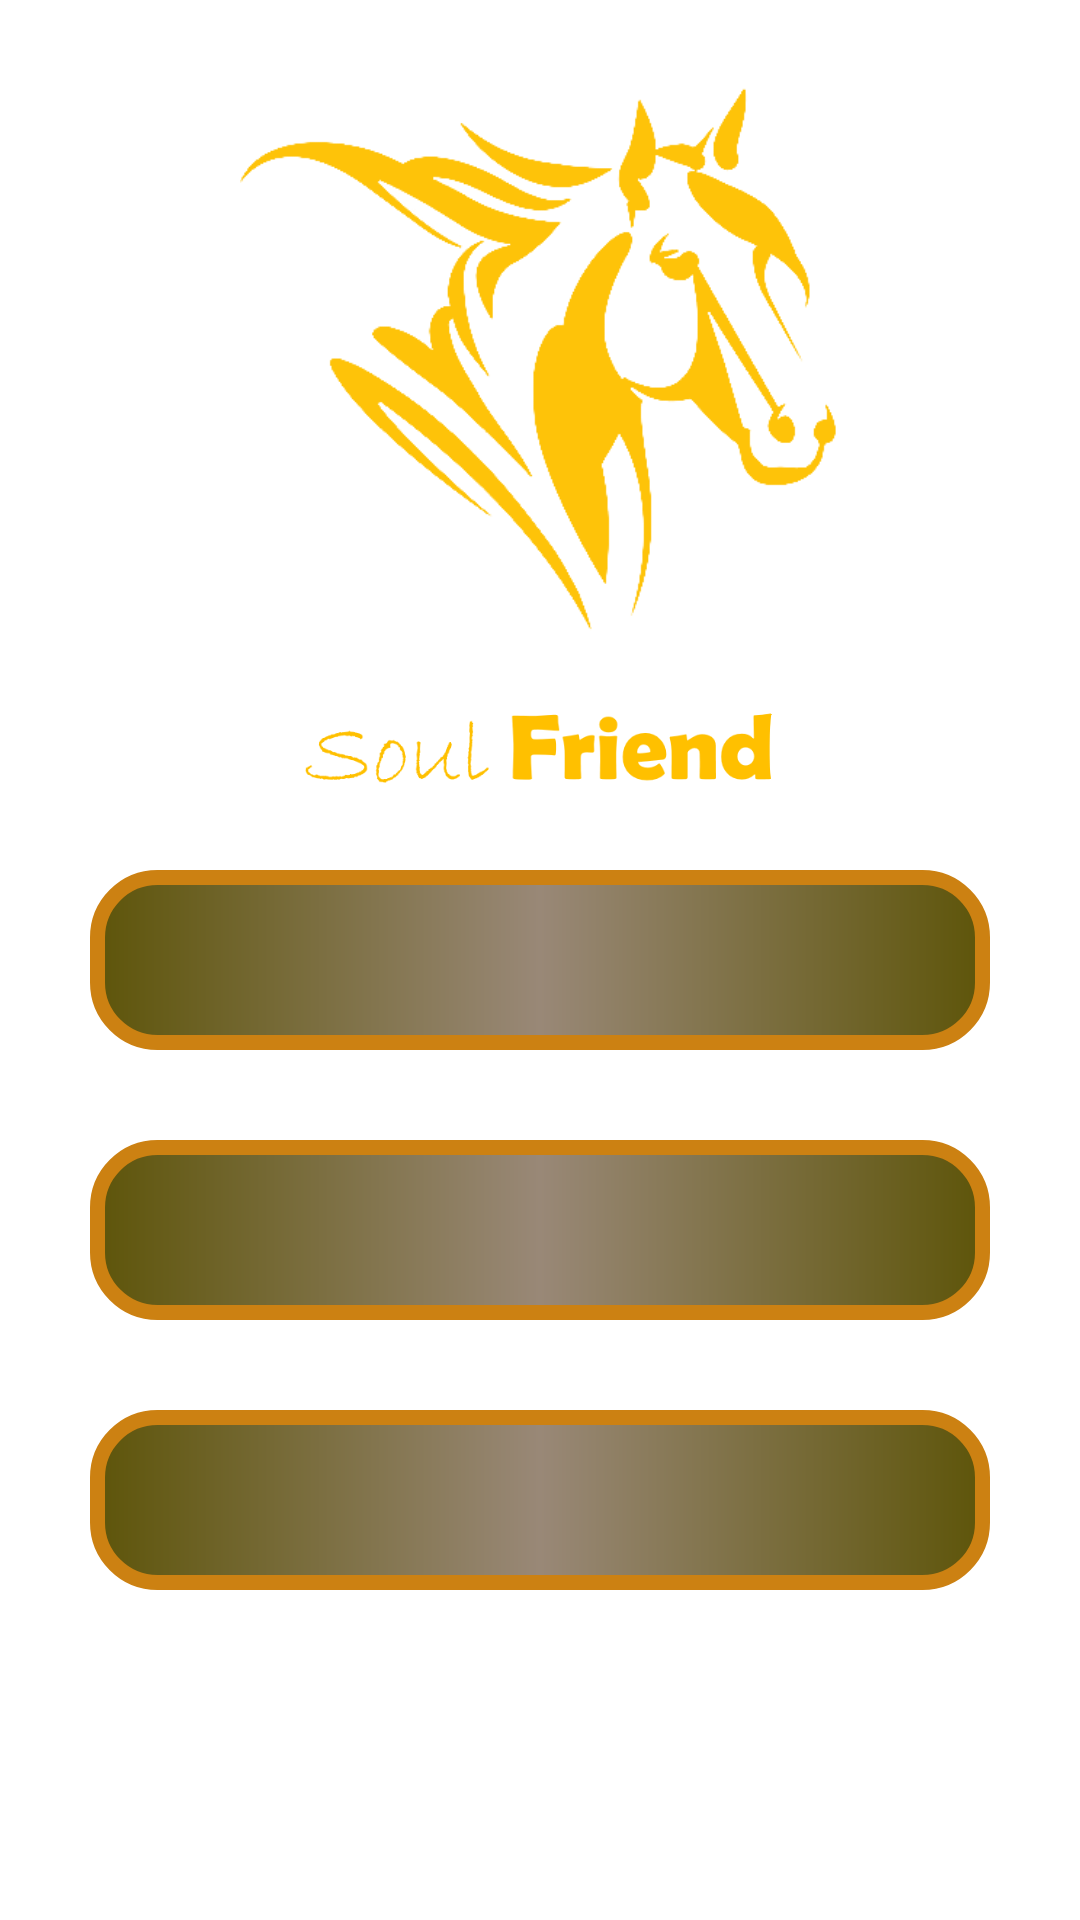

The Android layout XML behind this screen, and the referenced resources:
<!-- AndroidManifest.xml: application theme Theme.SoulFriend -->
<!-- res/layout/activity_main.xml -->
<?xml version="1.0" encoding="utf-8"?>
<LinearLayout xmlns:android="http://schemas.android.com/apk/res/android"
    xmlns:app="http://schemas.android.com/apk/res-auto"
    xmlns:tools="http://schemas.android.com/tools"
    android:layout_width="match_parent"
    android:layout_height="match_parent"
    android:orientation="vertical"
    android:background="@drawable/background"
    tools:context=".MainActivity">
    <ScrollView
        android:layout_width="match_parent"
        android:layout_height="match_parent"
        >
    <LinearLayout xmlns:android="http://schemas.android.com/apk/res/android"
        xmlns:app="http://schemas.android.com/apk/res-auto"
        xmlns:tools="http://schemas.android.com/tools"
        android:layout_width="match_parent"
        android:layout_height="match_parent"
        android:orientation="vertical"

        tools:context=".MainActivity">
    <ImageView
        android:layout_width="200dp"
        android:layout_height="200dp"
        android:src="@drawable/logo4"
        android:layout_gravity="center_horizontal"
        android:layout_marginTop="20dp"/>
    <ImageView
        android:layout_width="250dp"
        android:layout_height="70dp"
        android:layout_gravity="center_horizontal"
        android:src="@drawable/name"
        />
    <TextView
        android:id="@+id/horse_info"
        android:layout_width="300dp"
        android:layout_height="60dp"
        android:background="@drawable/button"
       android:foreground="@drawable/text2"
        android:textStyle="bold"
        android:textSize="35dp"
        android:textColor="#FFC107"
        android:textAlignment="gravity"
        android:layout_marginBottom="30dp"
        android:gravity="center"
        android:layout_gravity="center_horizontal"/>
    <TextView
        android:id="@+id/horse_sport"
        android:layout_width="300dp"
        android:layout_height="60dp"
        android:background="@drawable/button"
        android:foreground="@drawable/text3"
        android:textStyle="bold"
        android:textSize="35dp"
        android:textColor="#FFC107"
        android:textAlignment="gravity"
        android:layout_marginBottom="30dp"
        android:gravity="center"
        android:layout_gravity="center_horizontal"/>
    <TextView
        android:id="@+id/horse_learn"
        android:layout_width="300dp"
        android:layout_height="60dp"
        android:background="@drawable/button"
        android:foreground="@drawable/text4"
        android:textStyle="bold"
        android:textSize="35dp"
        android:textColor="#FFC107"
        android:textAlignment="gravity"
        android:layout_marginBottom="30dp"
        android:gravity="center"
        android:layout_gravity="center_horizontal"/>

    </LinearLayout>

    </ScrollView>

</LinearLayout>
<!-- resources referenced by this layout -->
<resources>
  <!-- drawable button (drawable) -->
  <?xml version="1.0" encoding="utf-8"?>
  <shape xmlns:android="http://schemas.android.com/apk/res/android">
      <corners android:radius="20dp"/>
  <gradient
      android:startColor="#5E550A"
      android:centerColor="#987"
      android:endColor="#5E550A"/>
      <stroke android:width="5dp"
          android:color="#CC8112"/>
  
  </shape>
  <!-- drawable logo4: png bitmap (drawable, 18068 bytes) -->
  <!-- drawable name: png bitmap (drawable, 16451 bytes) -->
  <!-- drawable text2: png bitmap (drawable, 20135 bytes) -->
  <!-- drawable text3: png bitmap (drawable, 10584 bytes) -->
  <!-- drawable text4: png bitmap (drawable, 24338 bytes) -->
  <style name="Theme.SoulFriend" parent="Theme.MaterialComponents.DayNight.NoActionBar">
          
          <item name="colorPrimary">@color/purple_500</item>
          <item name="colorPrimaryVariant">@color/purple_700</item>
          <item name="colorOnPrimary">@color/white</item>
          
          <item name="colorSecondary">@color/teal_200</item>
          <item name="colorSecondaryVariant">@color/teal_700</item>
          <item name="colorOnSecondary">@color/black</item>
          
          <item name="android:statusBarColor" tools:targetApi="l">?attr/colorPrimaryVariant</item>
          
      </style>
  <color name="purple_500">#FF6200EE</color>
  <color name="purple_700">#FF3700B3</color>
  <color name="white">#FFFFFFFF</color>
  <color name="teal_200">#FF03DAC5</color>
  <color name="teal_700">#FF018786</color>
  <color name="black">#FF000000</color>
</resources>
